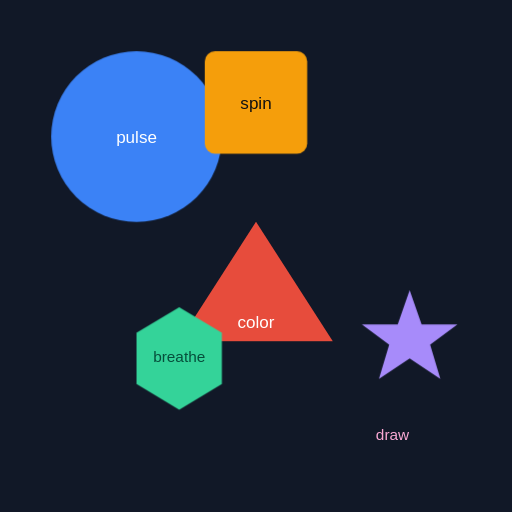
t = 0.00 s
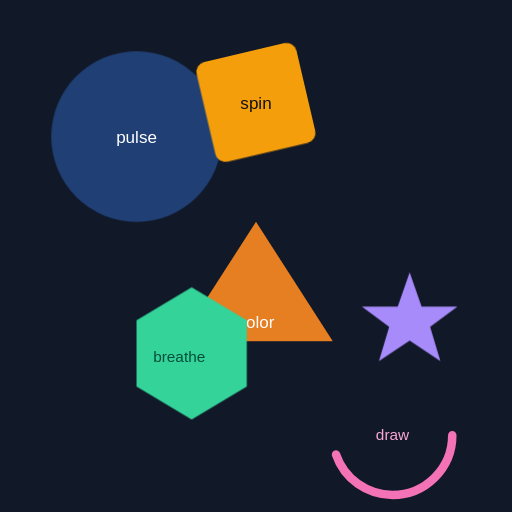
t = 0.64 s
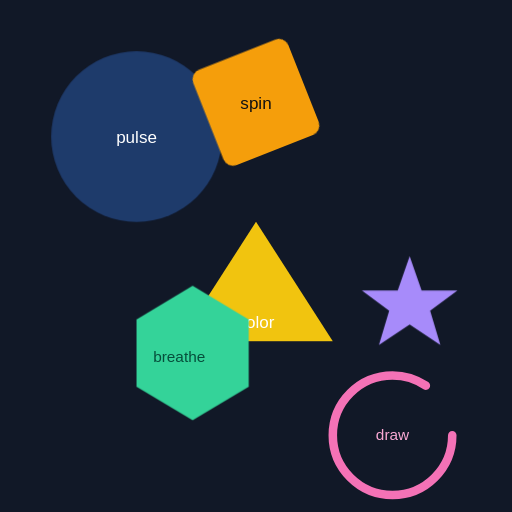
t = 1.32 s
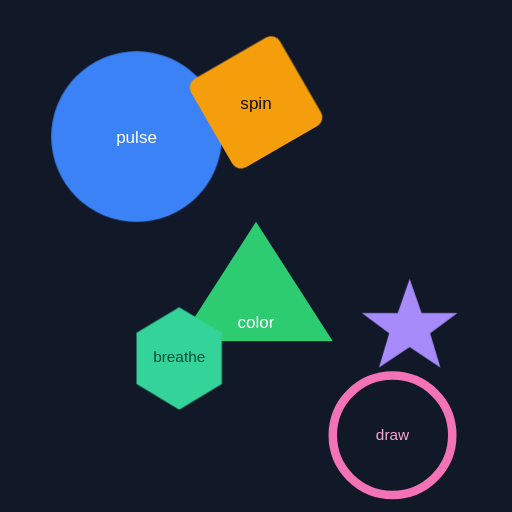
t = 2.00 s
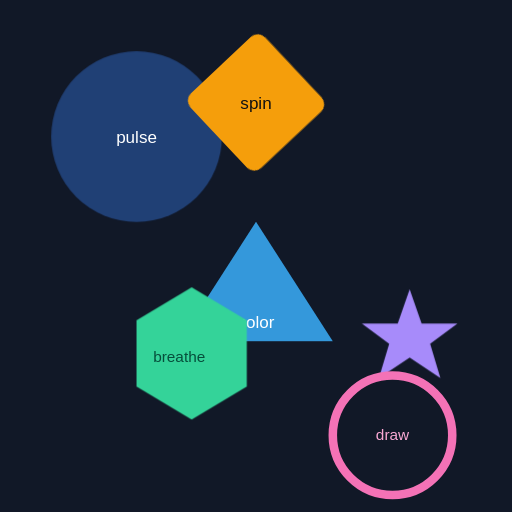
t = 2.64 s
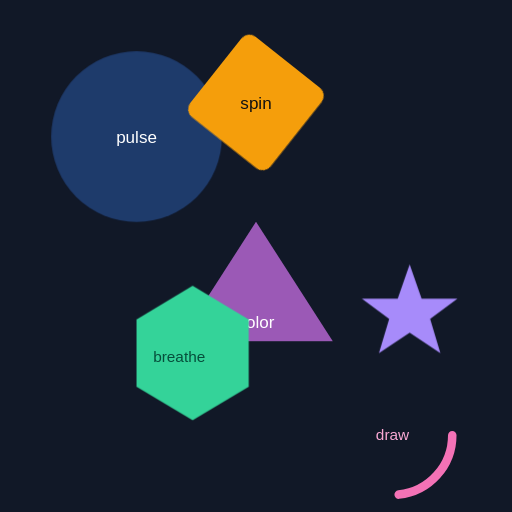
t = 3.32 s

The animated SVG that drew these frames (rendered in a browser with its animation timeline set to each time). Animation: 6 CSS @keyframes rules; one cycle of 4.00 s, repeats indefinitely.

<!-- Source: generated for full_svg_flutter benchmarks -->
<!-- Tests: CSS @keyframes with animation property — opacity, transform, fill color changes on 3+ elements -->
<svg xmlns="http://www.w3.org/2000/svg" viewBox="0 0 300 300" width="300" height="300">
  <style>
    /* Pulsing opacity animation */
    @keyframes pulse {
      0%   { opacity: 1; }
      50%  { opacity: 0.15; }
      100% { opacity: 1; }
    }

    /* Spinning rotation */
    @keyframes spin {
      from { transform: rotate(0deg); }
      to   { transform: rotate(360deg); }
    }

    /* Color cycle through hues */
    @keyframes colorCycle {
      0%   { fill: #e74c3c; }
      16%  { fill: #e67e22; }
      33%  { fill: #f1c40f; }
      50%  { fill: #2ecc71; }
      66%  { fill: #3498db; }
      83%  { fill: #9b59b6; }
      100% { fill: #e74c3c; }
    }

    /* Float up/down */
    @keyframes float {
      0%   { transform: translateY(0px); }
      50%  { transform: translateY(-20px); }
      100% { transform: translateY(0px); }
    }

    /* Scale breathe */
    @keyframes breathe {
      0%   { transform: scale(1);   }
      50%  { transform: scale(1.4); }
      100% { transform: scale(1);   }
    }

    /* Stroke dash draw */
    @keyframes drawStroke {
      from { stroke-dashoffset: 300; }
      to   { stroke-dashoffset: 0; }
    }

    .pulse-circle {
      animation: pulse 2s ease-in-out infinite;
    }

    .spin-rect {
      transform-origin: 150px 60px;
      animation: spin 3s linear infinite;
    }

    .color-tri {
      animation: colorCycle 4s linear infinite;
    }

    .float-star {
      transform-origin: 240px 200px;
      animation: float 2.5s ease-in-out infinite;
    }

    .breathe-hex {
      transform-origin: 80px 220px;
      animation: breathe 2s ease-in-out infinite;
    }

    .draw-ring {
      stroke-dasharray: 300;
      stroke-dashoffset: 300;
      animation: drawStroke 3s ease-out infinite;
    }
  </style>

  <rect width="300" height="300" fill="#111827"/>

  <!-- Element 1: Pulsing circle (opacity animation) -->
  <circle class="pulse-circle" cx="80" cy="80" r="50" fill="#3b82f6"/>
  <text x="80" y="84" text-anchor="middle" font-family="sans-serif" font-size="10"
        fill="white">pulse</text>

  <!-- Element 2: Spinning square (transform: rotate) -->
  <rect class="spin-rect" x="120" y="30" width="60" height="60" rx="6" fill="#f59e0b"/>
  <text x="150" y="64" text-anchor="middle" font-family="sans-serif" font-size="10"
        fill="#111">spin</text>

  <!-- Element 3: Color-cycling triangle (fill animation) -->
  <polygon class="color-tri" points="150,130 195,200 105,200"/>
  <text x="150" y="192" text-anchor="middle" font-family="sans-serif" font-size="10"
        fill="white">color</text>

  <!-- Element 4: Floating star (transform: translateY) -->
  <polygon class="float-star"
    points="240,170 247,190 268,190 252,202 258,222 240,210 222,222 228,202 212,190 233,190"
    fill="#a78bfa"/>

  <!-- Element 5: Breathing hexagon (transform: scale) -->
  <polygon class="breathe-hex"
    points="80,195 105,180 130,195 130,225 105,240 80,225"
    fill="#34d399"/>
  <text x="105" y="212" text-anchor="middle" font-family="sans-serif" font-size="9"
        fill="#064e3b">breathe</text>

  <!-- Element 6: Animated stroke ring (stroke-dashoffset) -->
  <circle class="draw-ring"
    cx="230" cy="255" r="35"
    fill="none"
    stroke="#f472b6"
    stroke-width="5"
    stroke-linecap="round"/>
  <text x="230" y="258" text-anchor="middle" font-family="sans-serif" font-size="9"
        fill="#f9a8d4">draw</text>
</svg>
